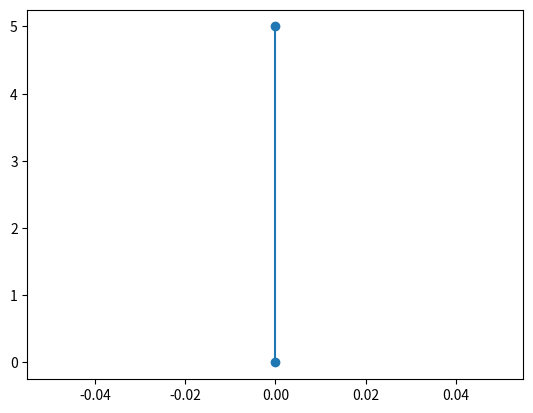

Write Python code to recreate this figure.
import matplotlib.pyplot as plt

# start point, how long to print
x, y = [0, 0], [0, 5]
plt.plot(x, y, marker='o')
plt.show()